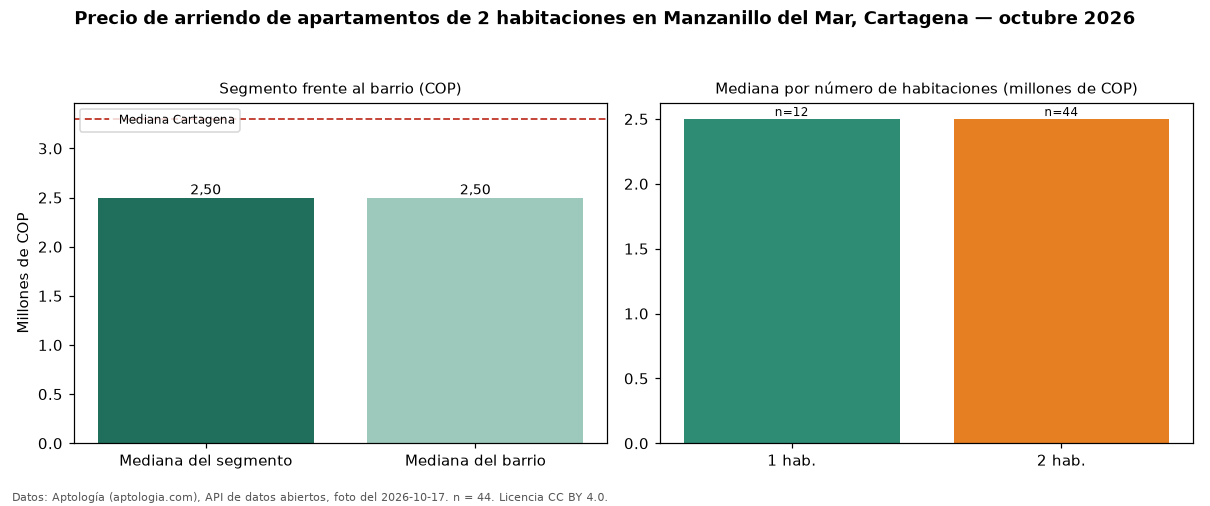

Values plotted in this chart, from the file beside it:
seccion, metrica, valor_cop, n
precio, mediana, 2500000, 44
habitaciones, 1, 2500000, 12
habitaciones, 2, 2500000, 44
barrio, mediana_barrio_todos_los_tamanos, 2500000, 61
ciudad, mediana_ciudad, 3300000, 
fuente, fecha_foto, 2026-10-17, 
fuente, atribucion, https://www.aptologia.com/arriendo/carta…, 
